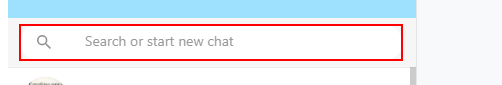
Task: This workflow reads the data from the Excel File and sends the text from the Notepad through WhatsApp 
Workflow: Sending Messages Through WhatApp

Step 1 [try]: Find Element 'LABEL' on the label

Step 2: type "[row.Item("Name").ToString]" into the label (same screen as step 1)

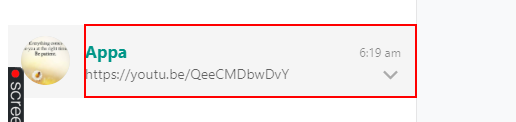
Step 3: find the element

Step 4 [then]: click on the element (same screen as step 3)

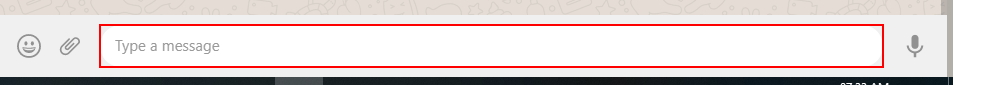
Step 5: Find Element 'DIV' on the element

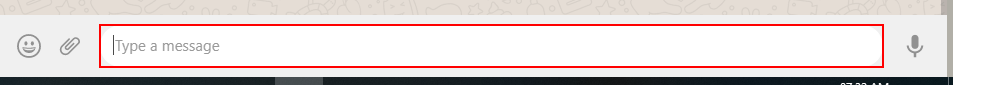
Step 6: type "[get_txt+ "[k(enter)]"]" into the element